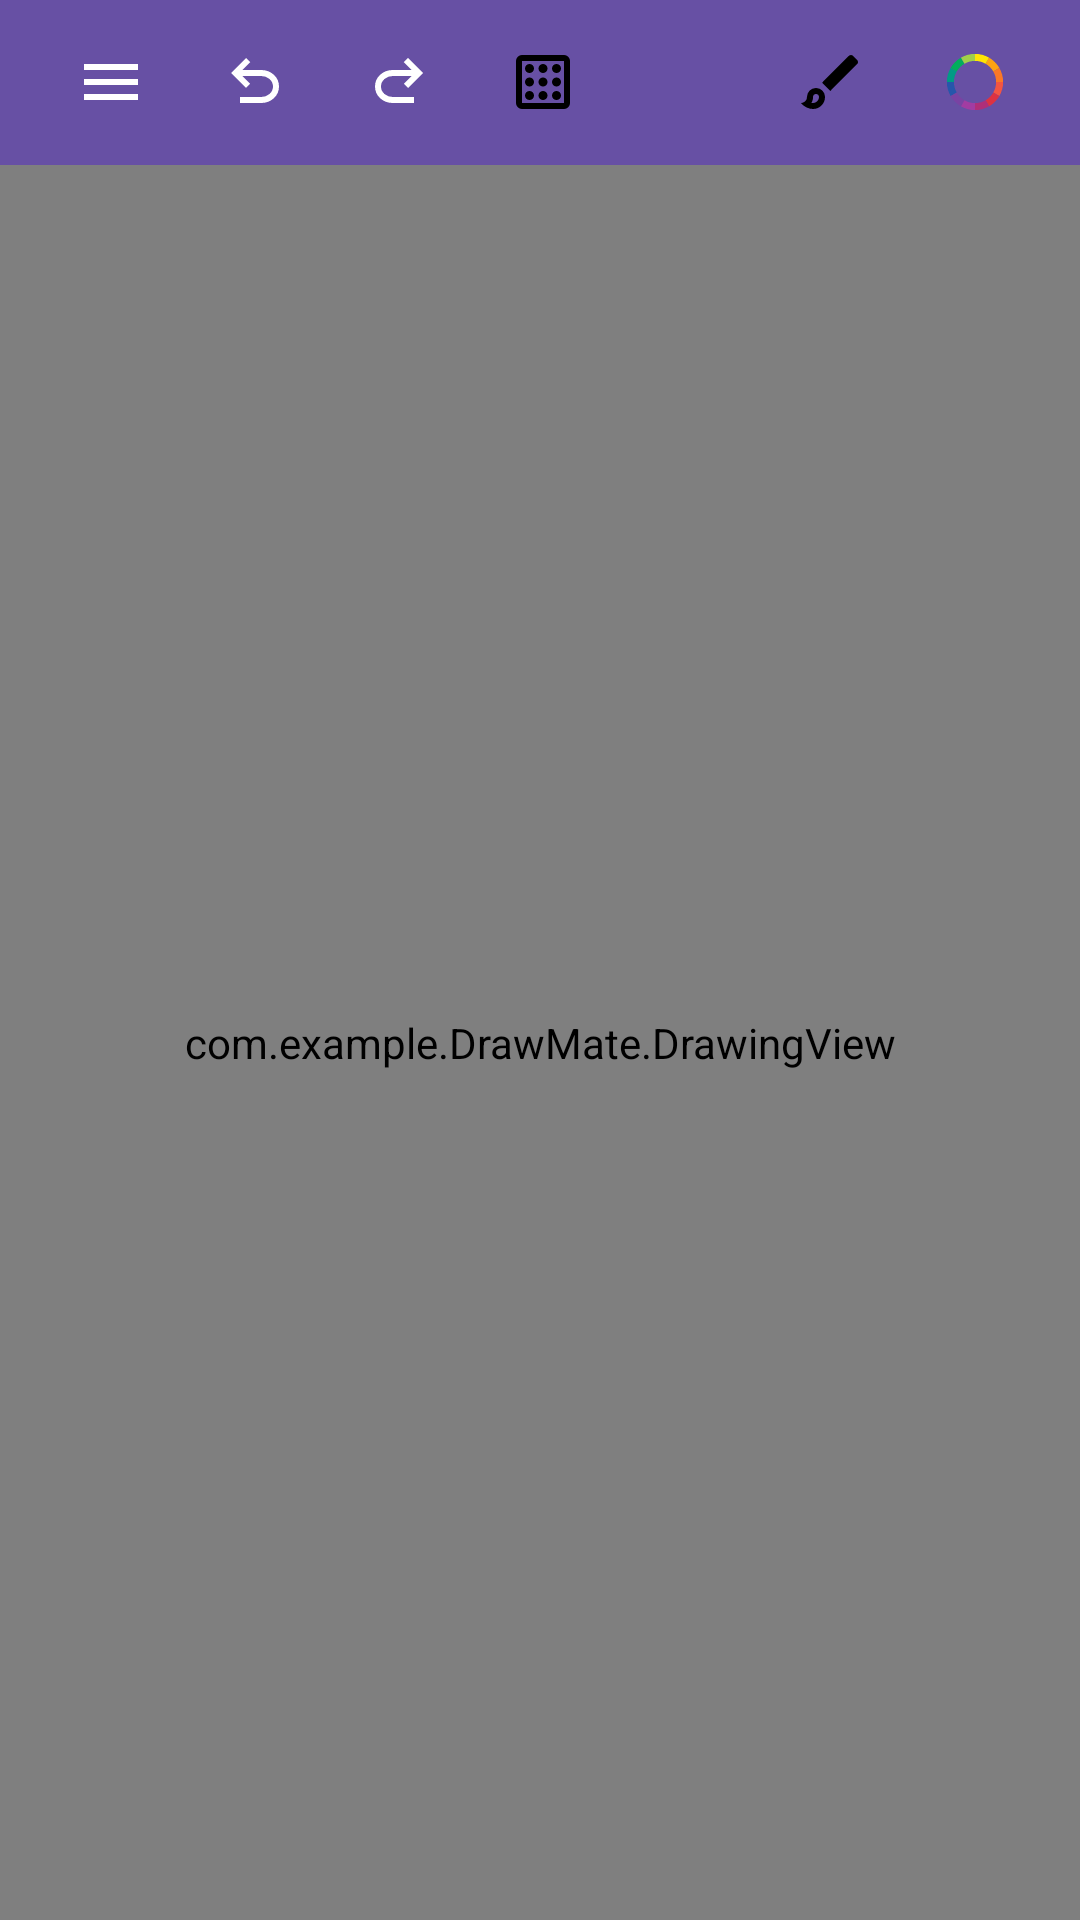

Reconstruct the res/layout file that produces this screen, plus the resources it refers to.
<!-- AndroidManifest.xml: application theme Theme.AnimationApp -->
<!-- res/layout/activity_main.xml -->
<?xml version="1.0" encoding="utf-8"?>
<LinearLayout xmlns:android="http://schemas.android.com/apk/res/android"
    xmlns:tools="http://schemas.android.com/tools"
    android:id="@+id/main"
    android:layout_width="match_parent"
    android:layout_height="match_parent"
    android:orientation="vertical"
    android:background="@android:color/white"
    tools:context=".MainActivity">

    <HorizontalScrollView
        android:id="@+id/toolBar"
        android:layout_width="match_parent"
        android:layout_height="55dp"
        android:background="?attr/colorPrimary"
        android:scrollbars="none">

        <LinearLayout
            android:layout_width="wrap_content"
            android:layout_height="match_parent"
            android:gravity="center_vertical"
            android:orientation="horizontal"
            android:paddingHorizontal="13dp">

            <ImageButton
                android:id="@+id/btnMenu"
                android:layout_width="48dp"
                android:layout_height="48dp"
                android:background="@android:color/transparent"
                android:contentDescription="@string/menu"
                android:src="@drawable/menu" />

            <ImageButton
                android:id="@+id/btnUndo"
                android:layout_width="48dp"
                android:layout_height="48dp"
                android:background="@android:color/transparent"
                android:contentDescription="@string/undo"
                android:src="@drawable/undo" />

            <ImageButton
                android:id="@+id/btnRedo"
                android:layout_width="48dp"
                android:layout_height="48dp"
                android:background="@android:color/transparent"
                android:contentDescription="@string/redo"
                android:src="@drawable/redo" />

            <ImageButton
                android:id="@+id/btnTools"
                android:layout_width="48dp"
                android:layout_height="48dp"
                android:background="@android:color/transparent"
                android:contentDescription="@string/tools"
                android:src="@drawable/tools" />

            <ImageButton
                android:id="@+id/btnEraser"
                android:layout_width="48dp"
                android:layout_height="48dp"
                android:background="@android:color/transparent"
                android:contentDescription="@string/pencil"
                android:src="@drawable/eraser" />

            <ImageButton
                android:id="@+id/Brushbtn"
                android:layout_width="48dp"
                android:layout_height="48dp"
                android:background="@android:color/transparent"
                android:contentDescription="@string/brush"
                android:src="@drawable/brush" />

            <ImageButton
                android:id="@+id/btnColorPicker"
                android:layout_width="48dp"
                android:layout_height="48dp"
                android:background="@android:color/transparent"
                android:contentDescription="@string/color_picker"
                android:src="@drawable/color_wheel" />

            <ImageButton
                android:id="@+id/btnLayers"
                android:layout_width="48dp"
                android:layout_height="48dp"
                android:background="@android:color/transparent"
                android:contentDescription="@string/layers"
                android:src="@drawable/layer" />

        </LinearLayout>

    </HorizontalScrollView>

    <FrameLayout
        android:id="@+id/canvasContainer"
        android:layout_width="match_parent"
        android:layout_height="0dp"
        android:layout_weight="1">

        <com.example.DrawMate.DrawingView
            android:id="@+id/drawingView"
            android:layout_width="match_parent"
            android:layout_height="match_parent"
            android:background="@android:color/white" />

        <include
            android:id="@+id/brushPanel"
            layout="@layout/brush_panel"
            android:layout_width="match_parent"
            android:layout_height="wrap_content"
            android:visibility="gone"
            android:translationY="-600dp"
            android:elevation="20dp" />

        <ImageButton
            android:id="@+id/btnRestoreToolbar"
            android:layout_width="48dp"
            android:layout_height="48dp"
            android:layout_gravity="top|end"
            android:layout_margin="13dp"
            android:contentDescription="@string/toolbarrestorebutton"
            android:src="@drawable/layer1"
            android:background="@android:color/transparent"
            android:visibility="gone"
            android:elevation="30dp" />

    </FrameLayout>


</LinearLayout>
<!-- res/layout/brush_panel.xml (included above) -->
<?xml version="1.0" encoding="utf-8"?>
<LinearLayout xmlns:android="http://schemas.android.com/apk/res/android"
    xmlns:app="http://schemas.android.com/apk/res-auto"
    android:id="@+id/brushPanelLayout"
    android:layout_width="match_parent"
    android:layout_height="400dp"
    android:orientation="vertical"
    android:background="#F7F7F7"
    android:elevation="12dp"
    android:padding="8dp">

    
    <com.google.android.material.tabs.TabLayout
        android:id="@+id/brushTabs"
        android:layout_width="match_parent"
        android:layout_height="wrap_content"
        app:tabIndicatorColor="@color/black"
        app:tabSelectedTextColor="@color/black"
        app:tabTextColor="@android:color/darker_gray">

        <com.google.android.material.tabs.TabItem
            android:layout_height="wrap_content"
            android:layout_width="wrap_content"
            android:text="Brushes" />
        <com.google.android.material.tabs.TabItem
            android:layout_height="wrap_content"
            android:layout_width="wrap_content"
            android:text="Settings" />
    </com.google.android.material.tabs.TabLayout>

    <LinearLayout
        android:layout_width="match_parent"
        android:layout_height="wrap_content"
        android:orientation="horizontal"
        android:gravity="center_vertical">

        <ImageView
            android:id="@+id/selectedBrushIcon"
            android:layout_width="40dp"
            android:layout_height="40dp"
            android:src="@drawable/brush"
            android:layout_marginEnd="8dp" />

        <TextView
            android:id="@+id/selectedBrushName"
            android:layout_width="0dp"
            android:layout_height="wrap_content"
            android:layout_weight="1"
            android:text="pencil"
            android:textSize="18sp"
            android:textStyle="bold" />

    </LinearLayout>

    <ImageView
        android:id="@+id/brushPreview"
        android:layout_width="match_parent"
        android:layout_height="100dp"
        android:layout_marginTop="8dp"
        android:background="@android:color/transparent"
        android:adjustViewBounds="true" />

    
    <FrameLayout
        android:id="@+id/brushContentContainer"
        android:layout_width="match_parent"
        android:layout_height="match_parent" />
</LinearLayout>
<!-- resources referenced by this layout -->
<resources>
  <color name="black">#FF000000</color>
  <!-- drawable brush (drawable) -->
  <vector xmlns:android="http://schemas.android.com/apk/res/android"
      android:width="24dp"
      android:height="24dp"
      android:viewportWidth="960"
      android:viewportHeight="960">
    <path
        android:pathData="M240,840q-45,0 -89,-22t-71,-58q26,0 53,-20.5t27,-59.5q0,-50 35,-85t85,-35q50,0 85,35t35,85q0,66 -47,113t-113,47ZM240,760q33,0 56.5,-23.5T320,680q0,-17 -11.5,-28.5T280,640q-17,0 -28.5,11.5T240,680q0,23 -5.5,42T220,758q5,2 10,2h10ZM470,600L360,490l358,-358q11,-11 27.5,-11.5T774,132l54,54q12,12 12,28t-12,28L470,600ZM280,680Z"
        android:fillColor="#000000"/>
  </vector>
  <!-- drawable menu (drawable) -->
  <vector xmlns:android="http://schemas.android.com/apk/res/android"
      android:width="24dp"
      android:height="24dp"
      android:viewportWidth="960"
      android:viewportHeight="960">
    <path
        android:pathData="M120,720v-80h720v80L120,720ZM120,520v-80h720v80L120,520ZM120,320v-80h720v80L120,320Z"
        android:fillColor="?attr/colorOnPrimary"/>
  </vector>
  <!-- drawable redo (drawable) -->
  <vector xmlns:android="http://schemas.android.com/apk/res/android"
      android:width="24dp"
      android:height="24dp"
      android:viewportWidth="960"
      android:viewportHeight="960">
    <path
        android:pathData="M396,760q-97,0 -166.5,-63T160,540q0,-94 69.5,-157T396,320h252L544,216l56,-56 200,200 -200,200 -56,-56 104,-104L396,400q-63,0 -109.5,40T240,540q0,60 46.5,100T396,680h284v80L396,760Z"
        android:fillColor="?attr/colorOnPrimary"/>
  </vector>
  <!-- drawable undo (drawable) -->
  <vector xmlns:android="http://schemas.android.com/apk/res/android"
      android:width="24dp"
      android:height="24dp"
      android:viewportWidth="960"
      android:viewportHeight="960">
    <path
        android:pathData="M280,760v-80h284q63,0 109.5,-40T720,540q0,-60 -46.5,-100T564,400L312,400l104,104 -56,56 -200,-200 200,-200 56,56 -104,104h252q97,0 166.5,63T800,540q0,94 -69.5,157T564,760L280,760Z"
        android:fillColor="?attr/colorOnPrimary"/>
  </vector>
  <string name="brush">brush</string>
  <string name="color_picker">Color Picker</string>
  <string name="layers">Layers</string>
  <string name="menu">Menu</string>
  <string name="pencil">pencil</string>
  <string name="redo">Redo</string>
  <string name="toolbarrestorebutton" translatable="false">restorebutton</string>
  <string name="tools">Tools</string>
  <string name="undo">Undo</string>
  <style name="Theme.AnimationApp" parent="Base.Theme.AnimationApp" />
  <style name="Base.Theme.AnimationApp" parent="Theme.Material3.DayNight.NoActionBar">
          
          
          <item name="android:statusBarColor">@color/black</item>"
          <item name="android:windowLightStatusBar">false</item>
      </style>
</resources>
